9-way image classification set "Dataset" from GitHub (ahmdfauzrl/Klasifikasi-Jenis-Beras); label vocabulary: IR64 rice medium quality, IR64 rice not feasible, IR64 rice premium quality, Pandan Wangi rice medium quality, Pandan Wangi rice not feasible, Pandan Wangi rice premium quality, Rojolele rice medium quality, Rojolele rice not feasible, Rojolele rice premium quality.

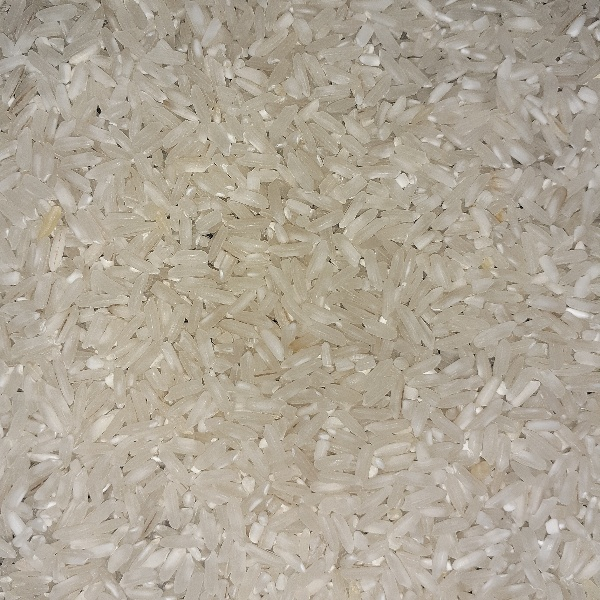
Label: IR64 rice premium quality

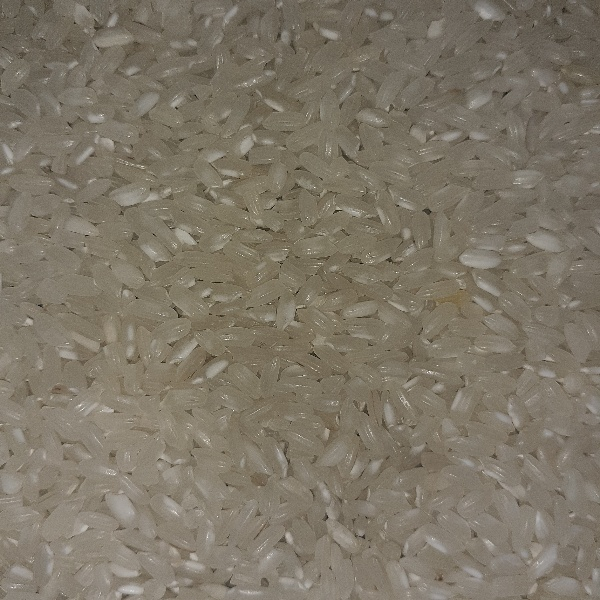
Label: Pandan Wangi rice premium quality

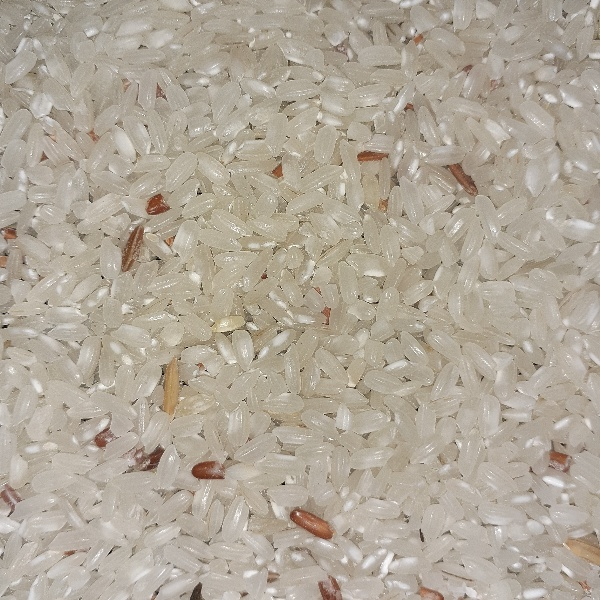
Label: Pandan Wangi rice medium quality

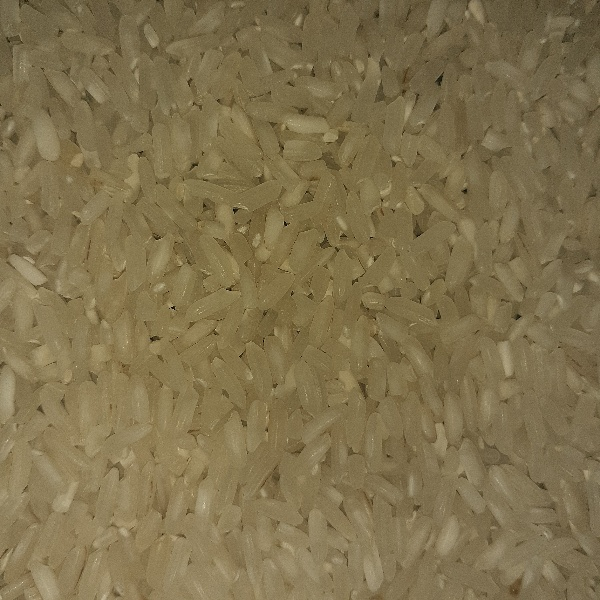
Label: Rojolele rice premium quality

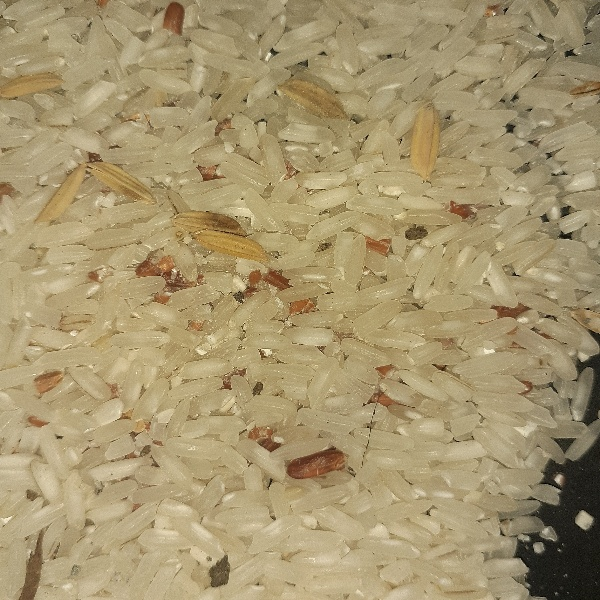
Label: Rojolele rice medium quality

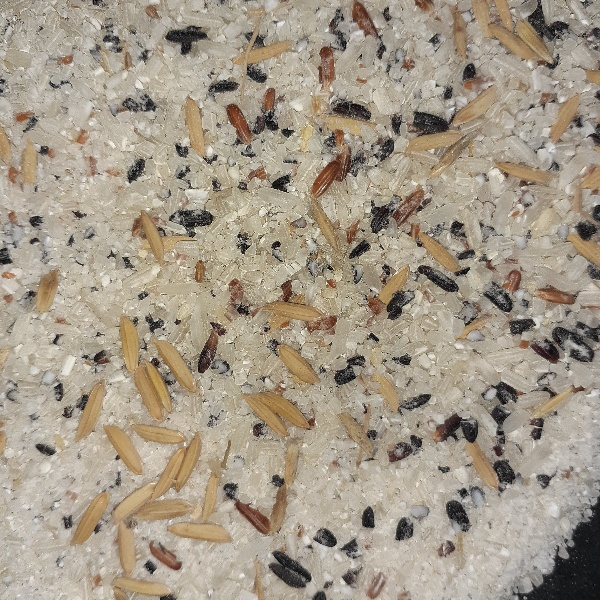
Label: IR64 rice not feasible
